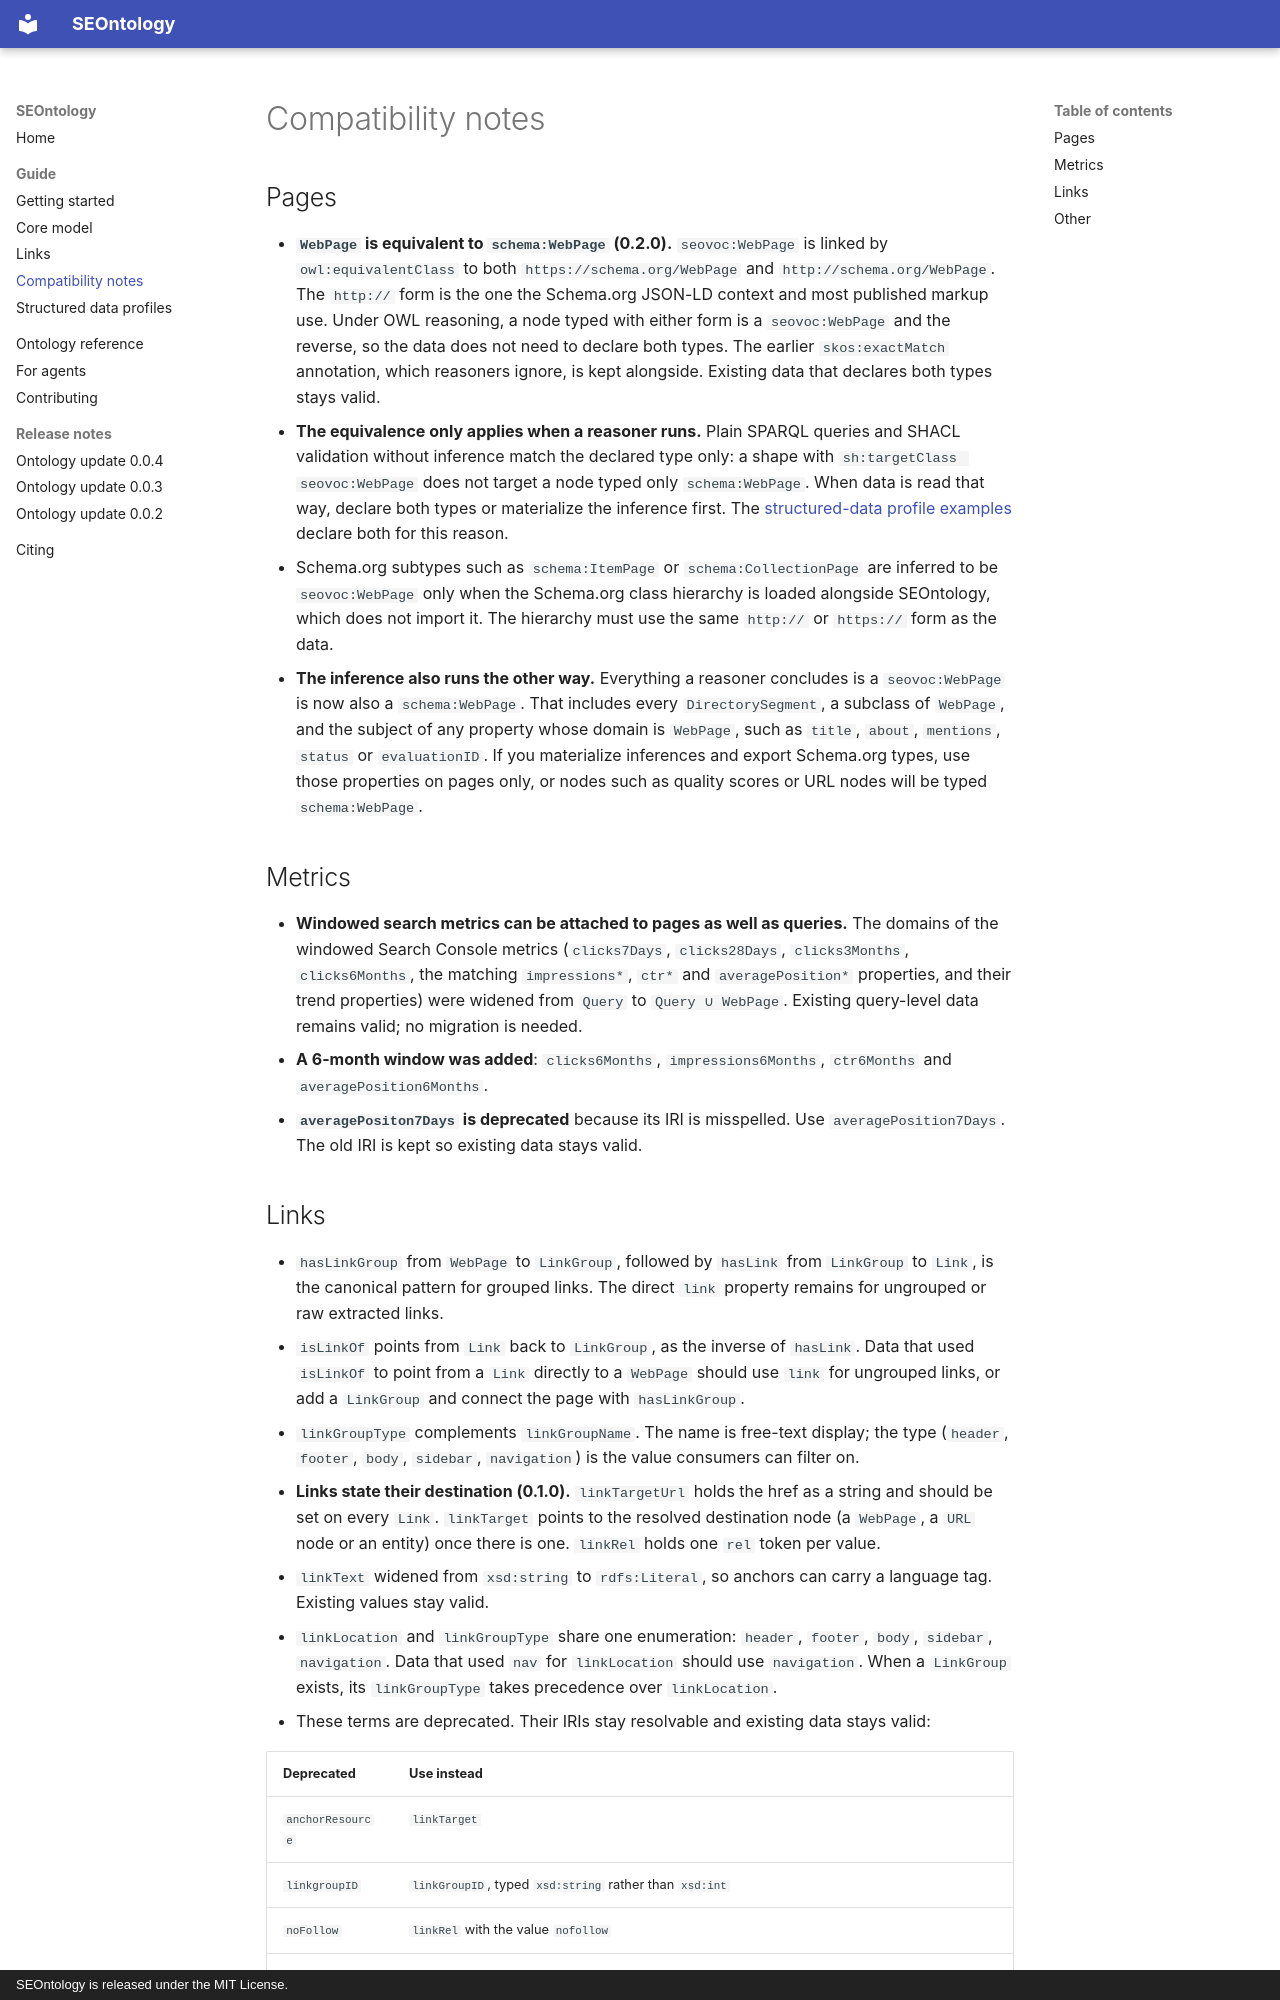

repository: seontology/seontology · page: guide/compatibility/index.html · generator: mkdocs · copyright: SEOntology is released under the MIT License.

---
description: Changes that affect existing SEOntology data, deprecated terms, and which modeling pattern to prefer.
---

# Compatibility notes

## Pages

- **`WebPage` is equivalent to `schema:WebPage` (0.2.0).** `seovoc:WebPage` is linked by `owl:equivalentClass` to both `https://schema.org/WebPage` and `http://schema.org/WebPage`. The `http://` form is the one the Schema.org JSON-LD context and most published markup use. Under OWL reasoning, a node typed with either form is a `seovoc:WebPage` and the reverse, so the data does not need to declare both types. The earlier `skos:exactMatch` annotation, which reasoners ignore, is kept alongside. Existing data that declares both types stays valid.
- **The equivalence only applies when a reasoner runs.** Plain SPARQL queries and SHACL validation without inference match the declared type only: a shape with `sh:targetClass seovoc:WebPage` does not target a node typed only `schema:WebPage`. When data is read that way, declare both types or materialize the inference first. The [structured-data profile examples](../structured-data-profiles.md) declare both for this reason.
- Schema.org subtypes such as `schema:ItemPage` or `schema:CollectionPage` are inferred to be `seovoc:WebPage` only when the Schema.org class hierarchy is loaded alongside SEOntology, which does not import it. The hierarchy must use the same `http://` or `https://` form as the data.
- **The inference also runs the other way.** Everything a reasoner concludes is a `seovoc:WebPage` is now also a `schema:WebPage`. That includes every `DirectorySegment`, a subclass of `WebPage`, and the subject of any property whose domain is `WebPage`, such as `title`, `about`, `mentions`, `status` or `evaluationID`. If you materialize inferences and export Schema.org types, use those properties on pages only, or nodes such as quality scores or URL nodes will be typed `schema:WebPage`.

## Metrics

- **Windowed search metrics can be attached to pages as well as queries.** The domains of the windowed Search Console metrics (`clicks7Days`, `clicks28Days`, `clicks3Months`, `clicks6Months`, the matching `impressions*`, `ctr*` and `averagePosition*` properties, and their trend properties) were widened from `Query` to `Query ∪ WebPage`. Existing query-level data remains valid; no migration is needed.
- **A 6-month window was added**: `clicks6Months`, `impressions6Months`, `ctr6Months` and `averagePosition6Months`.
- **`averagePositon7Days` is deprecated** because its IRI is misspelled. Use `averagePosition7Days`. The old IRI is kept so existing data stays valid.
